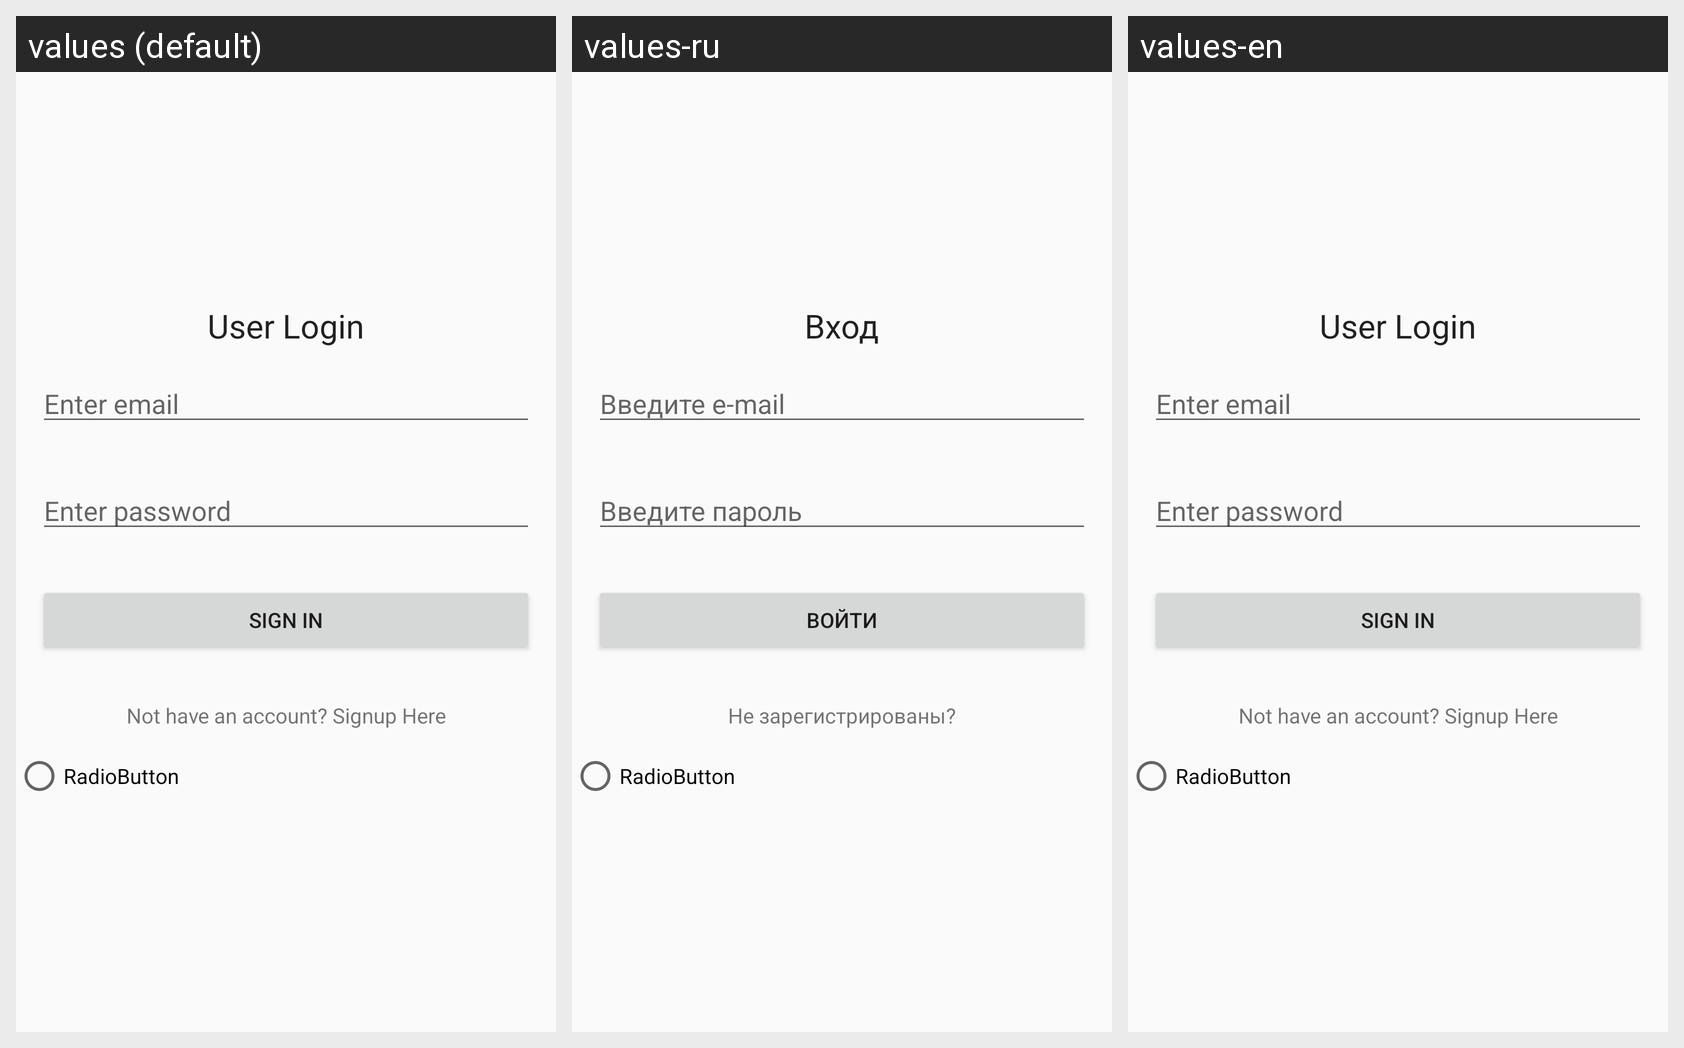

Translations of the strings shown on this Android screen, per locale in the grid:
Android screen res/layout/activity_login_email_pass.xml rendered under 3 locales, left to right: values (default), values-ru, values-en. Device: Nexus 5 (rendered at 1080×1920; each locale shown at half size, 540×960, under a caption strip naming it); theme AppTheme.
Strings drawn on this screen, with the default value and each locale's value (text and hints the layout hard-codes, and strings that could not be matched under every locale, appear in the picture but are not listed):

user_login
  values: User Login
  values-ru: Вход
  values-en: User Login  [not translated; the default value is used]

enter_email
  values: Enter email
  values-ru: Введите e-mail
  values-en: Enter email

enter_password
  values: Enter password
  values-ru: Введите пароль
  values-en: Enter password

signin
  values: Sign In
  values-ru: Войти
  values-en: Sign In  [not translated; the default value is used]

not_have_an_account_signup_here
  values: Not have an account? Signup Here
  values-ru: Не зарегистрированы?
  values-en: Not have an account? Signup Here  [not translated; the default value is used]

radiobutton
  values: RadioButton
  values-ru: RadioButton  [not translated; the default value is used]
  values-en: RadioButton  [not translated; the default value is used]
